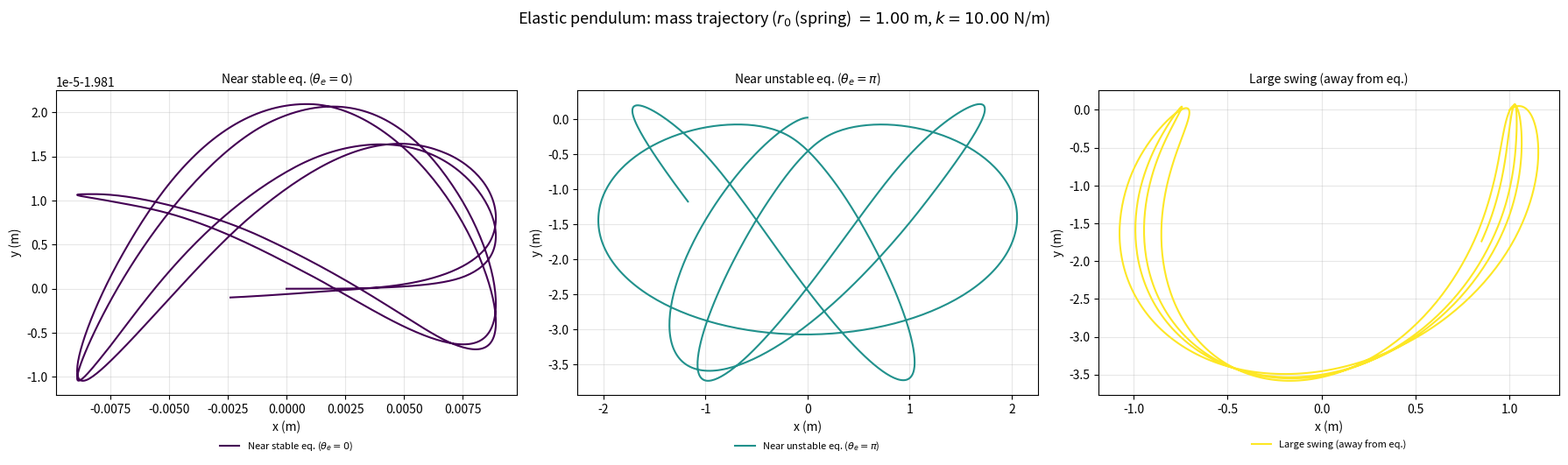
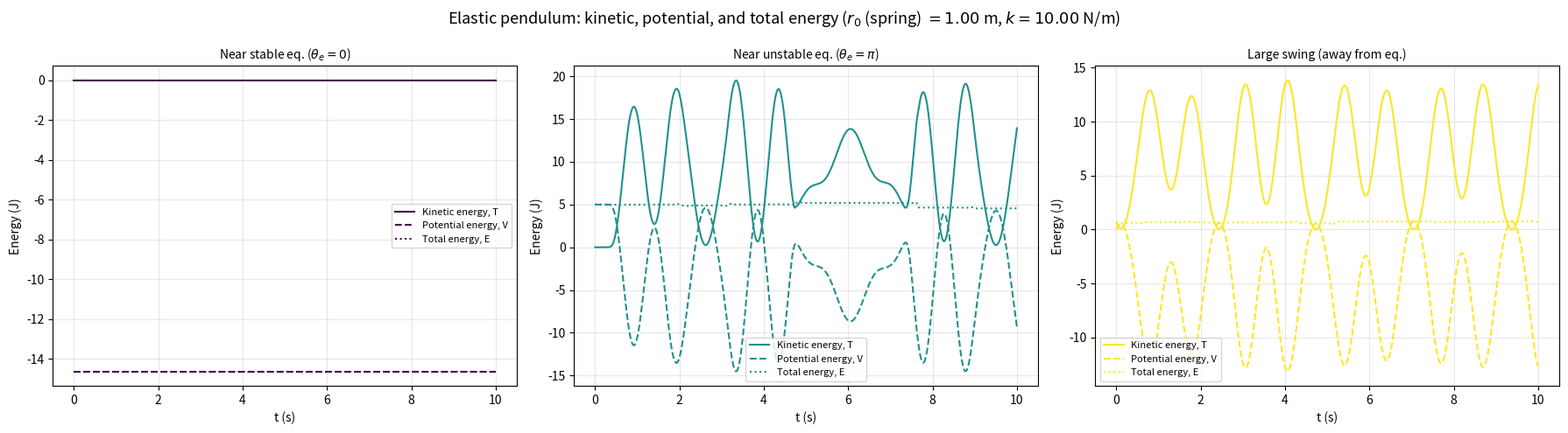

These figures' Python source, in order:
import numpy as np
import matplotlib.pyplot as plt
from scipy.integrate import solve_ivp

g = 9.81
m = 1
k = 10
r_spring_0 = 1
r_dot_0 = 0
omega_0 = .01



t_span =(0,10)
theta_span = (0 , np.pi)

r_span = (r_spring_0 + (m*g) / k , r_spring_0 - (m*g) / k)


def system(t, state):
    r, v , theta, omega = state
    drdt = v
    dthetadt = omega

    dvdt = r * omega**2 + g*np.cos(theta) - (k/m)  * (r - r_spring_0)
    domegadt = - ( (g * np.sin(theta) + 2 * v * omega ) / r)


    return [drdt , dvdt , dthetadt , domegadt]

t_eval = np.linspace(t_span[0], t_span[-1], 1000)

cases = [
    dict(label=r'Near stable eq. ($\theta_e=0$)', theta0=theta_span[0], r0=r_span[0], r_dot0=r_dot_0, omega0=omega_0),
    dict(label=r'Near unstable eq. ($\theta_e=\pi$)', theta0=theta_span[1], r0=r_span[1], r_dot0=r_dot_0, omega0=omega_0),
    dict(label='Large swing (away from eq.)', theta0=np.pi / 2, r0=r_spring_0, r_dot0=0.5, omega0=1.0),
]

colors = plt.cm.viridis(np.linspace(0, 1, len(cases)))

fig, axes_r = plt.subplots(1, len(cases), figsize=(6 * len(cases), 6))
fig_E, axes_E = plt.subplots(1, len(cases), figsize=(6 * len(cases), 5))

for case, color, ax_r, ax_E in zip(cases, colors, axes_r, axes_E):
    solution = solve_ivp(system, t_span, (case['r0'], case['r_dot0'], case['theta0'], case['omega0']), t_eval=t_eval)
    t_points = solution.t
    r_values = solution.y[0]
    v_values = solution.y[1]
    theta_values = solution.y[2]
    omega_values = solution.y[3]

    T = (1/2) * m * (v_values**2 + (r_values * omega_values)**2)
    V = (1/2) * k * (r_values - r_spring_0)**2 - m * g * r_values * np.cos(theta_values)
    E = T + V

    x = r_values * np.sin(theta_values)

    y = - r_values * np.cos(theta_values)

    ax_r.plot(x, y, color=color, label=case['label'])
    ax_r.set_xlabel('x (m)')
    ax_r.set_ylabel('y (m)')
    ax_r.set_title(case['label'], fontsize=10)
    ax_r.grid(True, alpha=0.3)
    ax_r.legend(loc='upper center', bbox_to_anchor=(0.5, -0.12), fontsize=8, frameon=False)

    ax_E.plot(t_points, T, color=color, linestyle='-', label='Kinetic energy, T')
    ax_E.plot(t_points, V, color=color, linestyle='--', label='Potential energy, V')
    ax_E.plot(t_points, E, color=color, linestyle=':', label='Total energy, E')
    ax_E.set_xlabel('t (s)')
    ax_E.set_ylabel('Energy (J)')
    ax_E.set_title(case['label'], fontsize=10)
    ax_E.grid(True, alpha=0.3)
    ax_E.legend(loc='best', fontsize=8)


fig.suptitle(r'Elastic pendulum: mass trajectory ($r_0$ (spring) $= %.2f$ m, $k = %.2f$ N/m)' % (r_spring_0, k), fontsize=13)
fig.tight_layout(rect=[0, 0.08, 1, 0.95])

fig_E.suptitle(r'Elastic pendulum: kinetic, potential, and total energy ($r_0$ (spring) $= %.2f$ m, $k = %.2f$ N/m)' % (r_spring_0, k), fontsize=13)
fig_E.tight_layout()

plt.show()
